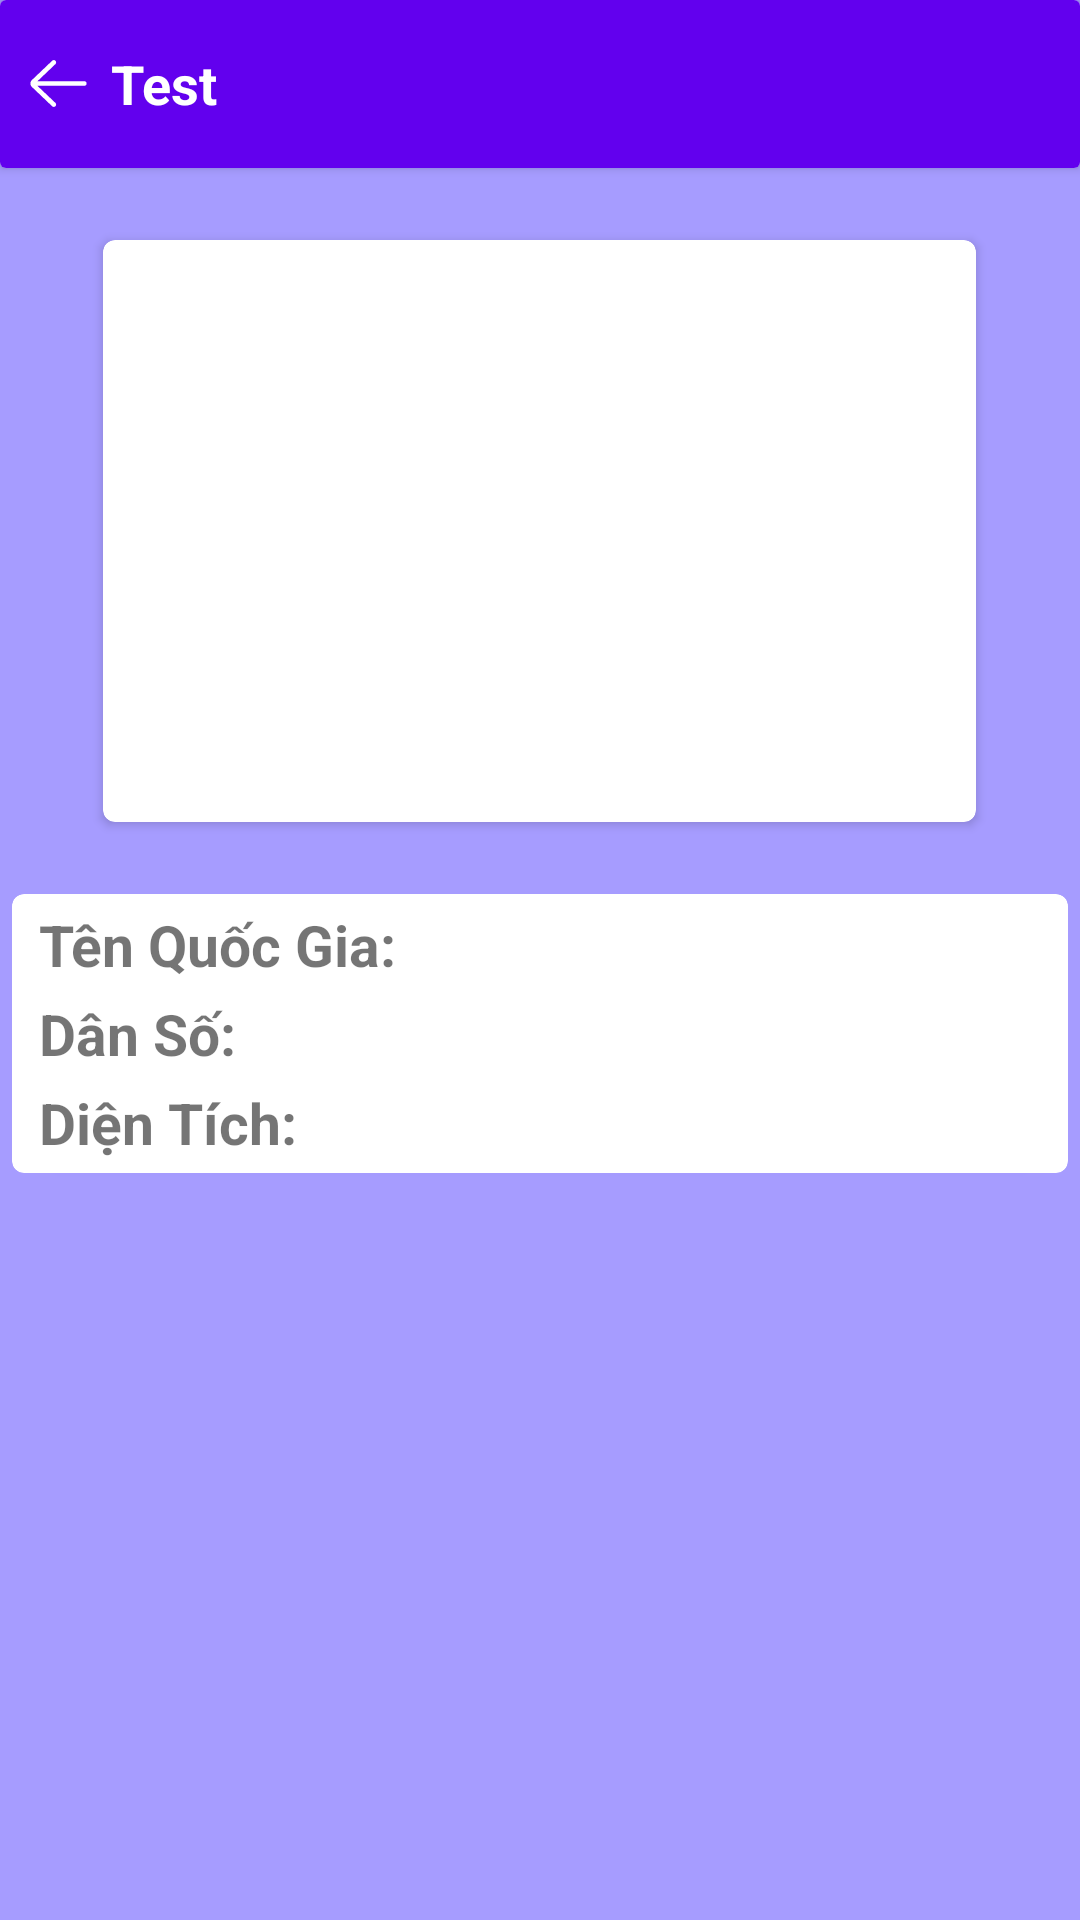

Reconstruct the res/layout file that produces this screen, plus the resources it refers to.
<!-- AndroidManifest.xml: activity theme ActivityTheme -->
<!-- res/layout/activity_infor.xml -->
<?xml version="1.0" encoding="utf-8"?>
<RelativeLayout
    xmlns:android="http://schemas.android.com/apk/res/android"
    xmlns:app="http://schemas.android.com/apk/res-auto"
    xmlns:tools="http://schemas.android.com/tools"
    android:layout_width="match_parent"
    android:layout_height="match_parent"
    tools:context=".activity.InforActivity"
    android:background="@color/colorLightBlue">
    <androidx.cardview.widget.CardView
        android:layout_width="match_parent"
        android:layout_height="wrap_content"
        android:elevation="@dimen/dp5"
        android:id="@+id/cv_toolbar">
        <RelativeLayout
            android:id="@+id/rl_toolbar"
            android:layout_width="match_parent"
            android:layout_height="?attr/actionBarSize"
            android:background="@color/colorPrimary">
            <ImageView
                android:id="@+id/iv_back"
                android:layout_width="25dp"
                android:layout_height="25dp"
                android:src="@drawable/ic_back"
                android:layout_centerVertical="true"
                android:layout_marginLeft="7dp">
            </ImageView>
            <TextView
                android:id="@+id/tv_title_toolbar"
                android:layout_width="wrap_content"
                android:layout_height="wrap_content"
                android:textSize="18dp"
                android:layout_toRightOf="@id/iv_back"
                android:layout_marginLeft="5dp"
                android:textColor="@color/colorWhite"
                android:text="Test"
                android:textStyle="bold"
                android:layout_centerVertical="true">
            </TextView>
        </RelativeLayout>
    </androidx.cardview.widget.CardView>
    <androidx.cardview.widget.CardView
        android:id="@+id/cv_co"
        android:layout_width="wrap_content"
        android:layout_height="wrap_content"
        android:elevation="@dimen/dp5"
        app:cardCornerRadius="@dimen/dp5"
        android:layout_centerHorizontal="true"
        android:layout_below="@id/cv_toolbar"
        android:layout_marginTop="@dimen/dp25">
        <ImageView
            android:layout_width="@dimen/dp300"
            android:layout_height="@dimen/dp200"
            android:src="@drawable/ic_back"
            android:id="@+id/iv_co"
            android:scaleType="fitXY">
        </ImageView>
    </androidx.cardview.widget.CardView>
    <androidx.cardview.widget.CardView
        android:layout_width="match_parent"
        android:layout_height="wrap_content"
        app:cardCornerRadius="@dimen/dp5"
        android:elevation="@dimen/dp5"
        android:layout_below="@id/cv_co"
        android:layout_marginTop="@dimen/dp25"
        android:layout_marginLeft="@dimen/dp5"
        android:layout_marginRight="@dimen/dp5">
        <RelativeLayout
            android:layout_width="wrap_content"
            android:layout_height="wrap_content">
            <TextView
                android:id="@+id/tv_title_quocgia"
                android:layout_width="@dimen/dp130"
                android:layout_height="wrap_content"
                android:textSize="@dimen/dp20"
                android:textStyle="bold"
                android:text="Tên Quốc Gia:"
                android:layout_marginTop="@dimen/dp5"
                android:layout_marginLeft="@dimen/dp10">
            </TextView>
            <TextView
                android:layout_width="@dimen/dp130"
                android:layout_height="wrap_content"
                android:textSize="@dimen/dp20"
                android:textStyle="bold"
                android:text="Dân Số:"
                android:layout_marginTop="@dimen/dp5"
                android:layout_marginLeft="@dimen/dp10"
                android:layout_below="@id/tv_name"
                android:id="@+id/tv_title_danso">
            </TextView>
            <TextView
                android:layout_width="@dimen/dp130"
                android:layout_height="wrap_content"
                android:textSize="@dimen/dp20"
                android:textStyle="bold"
                android:text="Diện Tích:"
                android:layout_marginTop="@dimen/dp5"
                android:layout_marginLeft="@dimen/dp10"
                android:layout_below="@id/tv_title_danso"
                android:id="@+id/tv_title_dientich"
                android:layout_marginBottom="@dimen/dp5">
            </TextView>
            <TextView
                android:layout_width="match_parent"
                android:layout_height="wrap_content"
                android:textSize="@dimen/dp20"
                android:textStyle="bold"
                android:text=""
                android:layout_marginTop="@dimen/dp5"
                android:id="@+id/tv_name"
                android:layout_toRightOf="@id/tv_title_quocgia">
            </TextView>
            <TextView
                android:layout_width="match_parent"
                android:layout_height="wrap_content"
                android:textSize="@dimen/dp20"
                android:textStyle="bold"
                android:text=""
                android:layout_marginTop="@dimen/dp5"
                android:id="@+id/tv_population"
                android:layout_toRightOf="@id/tv_title_danso"
                android:layout_below="@id/tv_name">
            </TextView>
            <TextView
                android:layout_width="match_parent"
                android:layout_height="wrap_content"
                android:textSize="@dimen/dp20"
                android:textStyle="bold"
                android:text=""
                android:layout_marginTop="@dimen/dp5"
                android:id="@+id/tv_areaInSqKm"
                android:layout_marginBottom="@dimen/dp5"
                android:layout_toRightOf="@id/tv_title_dientich"
                android:layout_below="@id/tv_population">
            </TextView>
        </RelativeLayout>
    </androidx.cardview.widget.CardView>
</RelativeLayout>
<!-- resources referenced by this layout -->
<resources>
  <color name="colorLightBlue">#A69CFF</color>
  <color name="colorPrimary">#6200EE</color>
  <color name="colorWhite">#FFFFFF</color>
  <dimen name="dp10">10dp</dimen>
  <dimen name="dp130">130dp</dimen>
  <dimen name="dp20">20dp</dimen>
  <dimen name="dp200">200dp</dimen>
  <dimen name="dp25">25dp</dimen>
  <dimen name="dp300">300dp</dimen>
  <dimen name="dp5">5dp</dimen>
  <!-- drawable ic_back (drawable) -->
  <vector xmlns:android="http://schemas.android.com/apk/res/android"
      android:width="512dp"
      android:height="512dp"
      android:viewportWidth="64"
      android:viewportHeight="64">
      <path
          android:fillColor="#FFFFFF"
          android:pathData="m54,30h-39.899l15.278,-14.552c0.8,-0.762 0.831,-2.028 0.069,-2.828 -0.761,-0.799 -2.027,-0.831 -2.828,-0.069l-17.448,16.62c-0.755,0.756 -1.172,1.76 -1.172,2.829 0,1.068 0.417,2.073 1.207,2.862l17.414,16.586c0.387,0.369 0.883,0.552 1.379,0.552 0.528,0 1.056,-0.208 1.449,-0.621 0.762,-0.8 0.731,-2.065 -0.069,-2.827l-15.342,-14.552h39.962c1.104,0 2,-0.896 2,-2s-0.896,-2 -2,-2z"/>
  </vector>
  <style name="ActivityTheme" parent="Theme.AppCompat.Light.NoActionBar">
          
          <item name="colorPrimary">@color/colorPrimary</item>
          <item name="colorPrimaryDark">@color/colorPrimaryDark</item>
          <item name="titleTextColor">@color/colorWhite</item>
      </style>
  <color name="colorPrimaryDark">#3700B3</color>
</resources>
